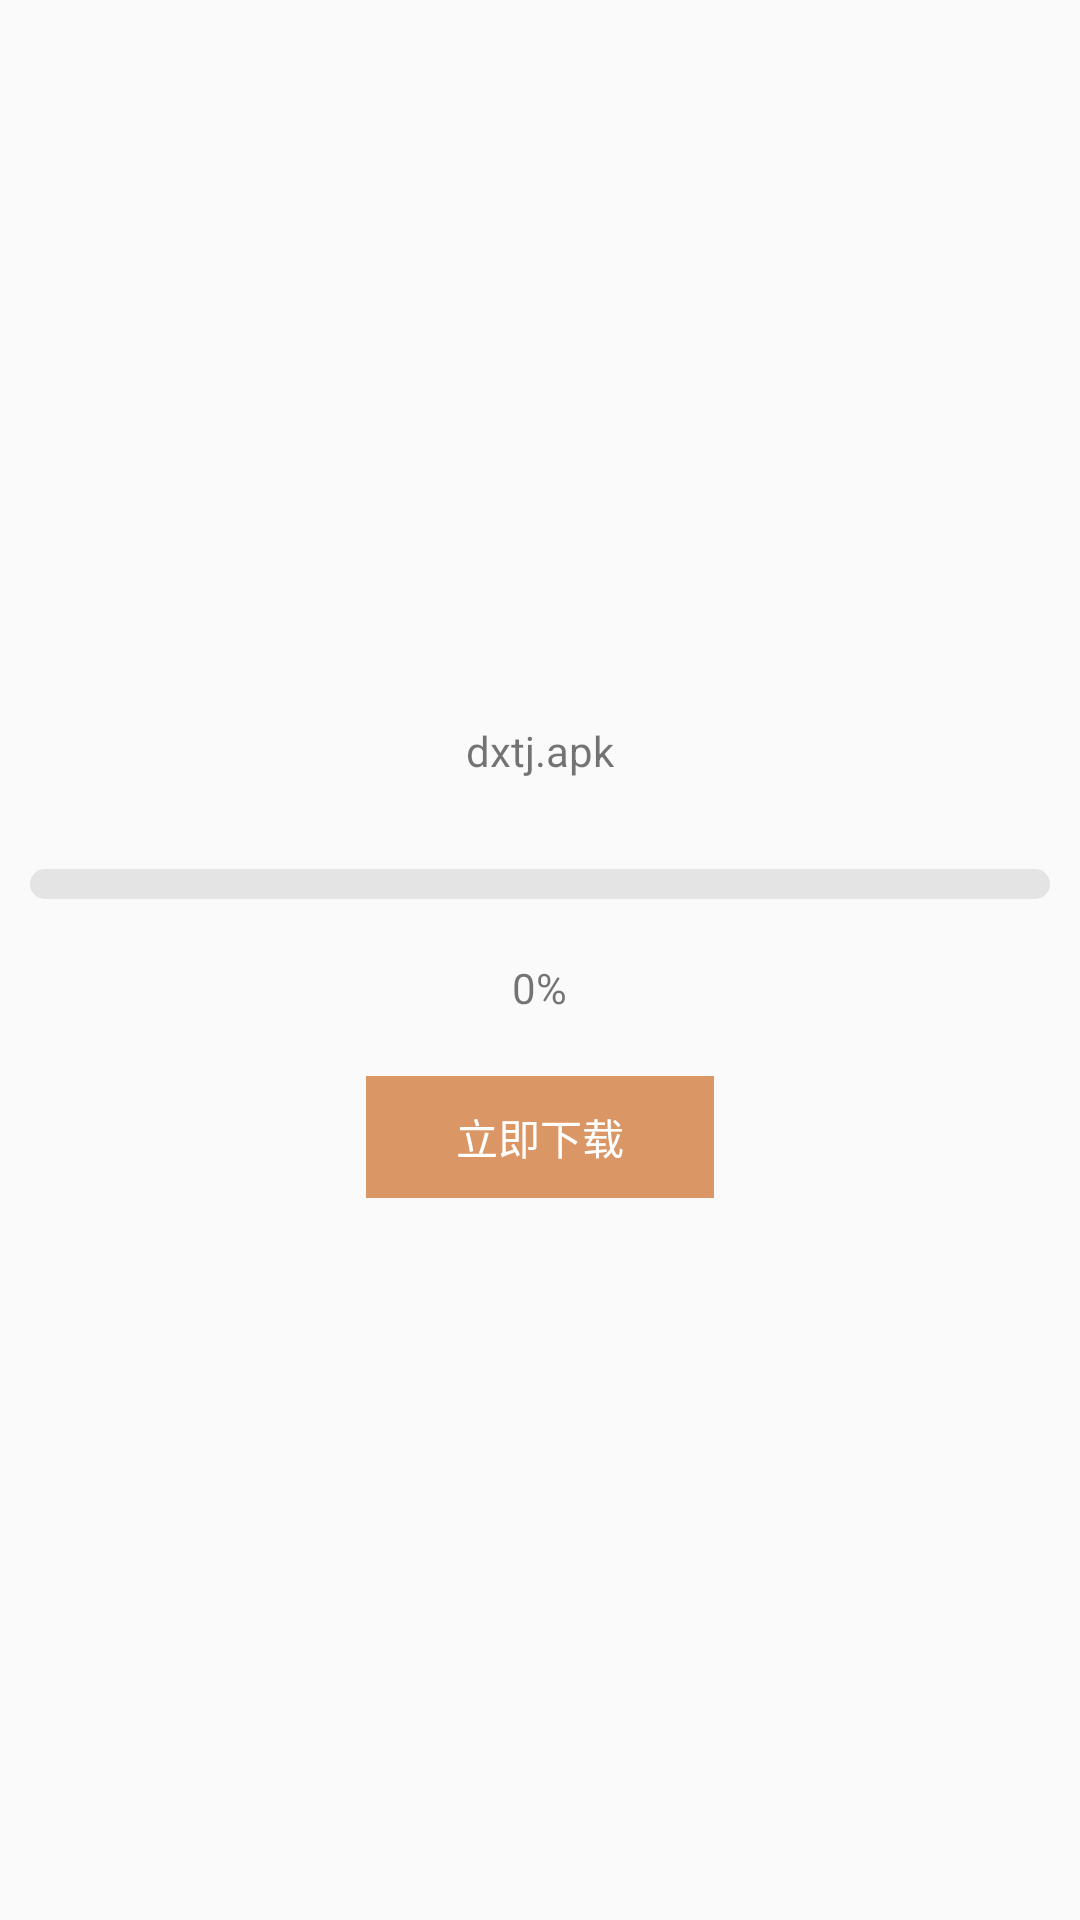

Write the Android layout XML for this screen, with the resource values it uses.
<!-- AndroidManifest.xml: application theme AppTheme.NoActionBar -->
<!-- res/layout/activity_update_app.xml -->
<?xml version="1.0" encoding="utf-8"?>
<LinearLayout xmlns:android="http://schemas.android.com/apk/res/android"
    android:orientation="vertical" android:layout_width="match_parent"
    android:gravity="center"
    android:layout_height="match_parent">
    <TextView
        android:id="@+id/fileNameTextView"
        android:layout_width="wrap_content"
        android:layout_height="wrap_content"
        android:layout_marginBottom="20dp"
        android:text="dxtj.apk"/>
    <ProgressBar
        android:id="@+id/updateProgressBar"
        style="?android:attr/progressBarStyleHorizontal"
        android:layout_width="match_parent"
        android:layout_height="10dp"
        android:layout_marginLeft="10dp"
        android:layout_marginRight="10dp"
        android:layout_gravity="center_horizontal"
        android:layout_marginTop="10dp"
        android:max="100"
        android:progress="0"
        android:progressDrawable="@drawable/progressbar_color"
        android:layout_marginBottom="20dp"
        />

    <TextView
        android:id="@+id/progress"
        android:layout_width="wrap_content"
        android:layout_height="wrap_content"
        android:gravity="center"
        android:layout_marginBottom="20dp"
        android:text="0%"/>
    <TextView
        android:id="@+id/downTextView"
        android:layout_width="wrap_content"
        android:layout_height="wrap_content"
        android:gravity="center"
        android:paddingTop="10dp"
        android:paddingBottom="10dp"
        android:paddingLeft="30dp"
        android:paddingRight="30dp"
        android:background="#db9665"
        android:textColor="#ffffff"
        android:text="立即下载"/>
</LinearLayout>
<!-- resources referenced by this layout -->
<resources>
  <!-- drawable progressbar_color (drawable) -->
  <?xml version="1.0" encoding="utf-8"?>
  <layer-list xmlns:android="http://schemas.android.com/apk/res/android" >
      <item android:id="@android:id/background">
  
          <shape>
  
              <corners android:radius="10dip" />
  
              <gradient
                  android:angle="0"
                  android:centerColor="#e4e4e4"
                  android:centerY="0.75"
                  android:endColor="#e4e4e4"
                  android:startColor="#e4e4e4" />
          </shape>
      </item>
  
      <item android:id="@android:id/secondaryProgress">
  
          <clip>
  
              <shape>
  
                  <corners android:radius="10dip" />
  
                  <gradient
                      android:angle="0"
                      android:centerColor="#e4e4e4"
                      android:centerY="0.75"
                      android:endColor="#e4e4e4"
                      android:startColor="#e4e4e4" />
              </shape>
          </clip>
      </item>
  
      <item android:id="@android:id/progress">
  
          <clip>
  
              <shape>
  
                  <corners android:radius="10dip" />
  
                  <gradient
                      android:angle="0"
                      android:endColor="#e3442f"
                      android:startColor="#e3442f" />
              </shape>
          </clip>
      </item>
  
  </layer-list>
  <style name="AppTheme.NoActionBar">
          <item name="windowActionBar">false</item>
          <item name="windowNoTitle">true</item>
      </style>
</resources>
